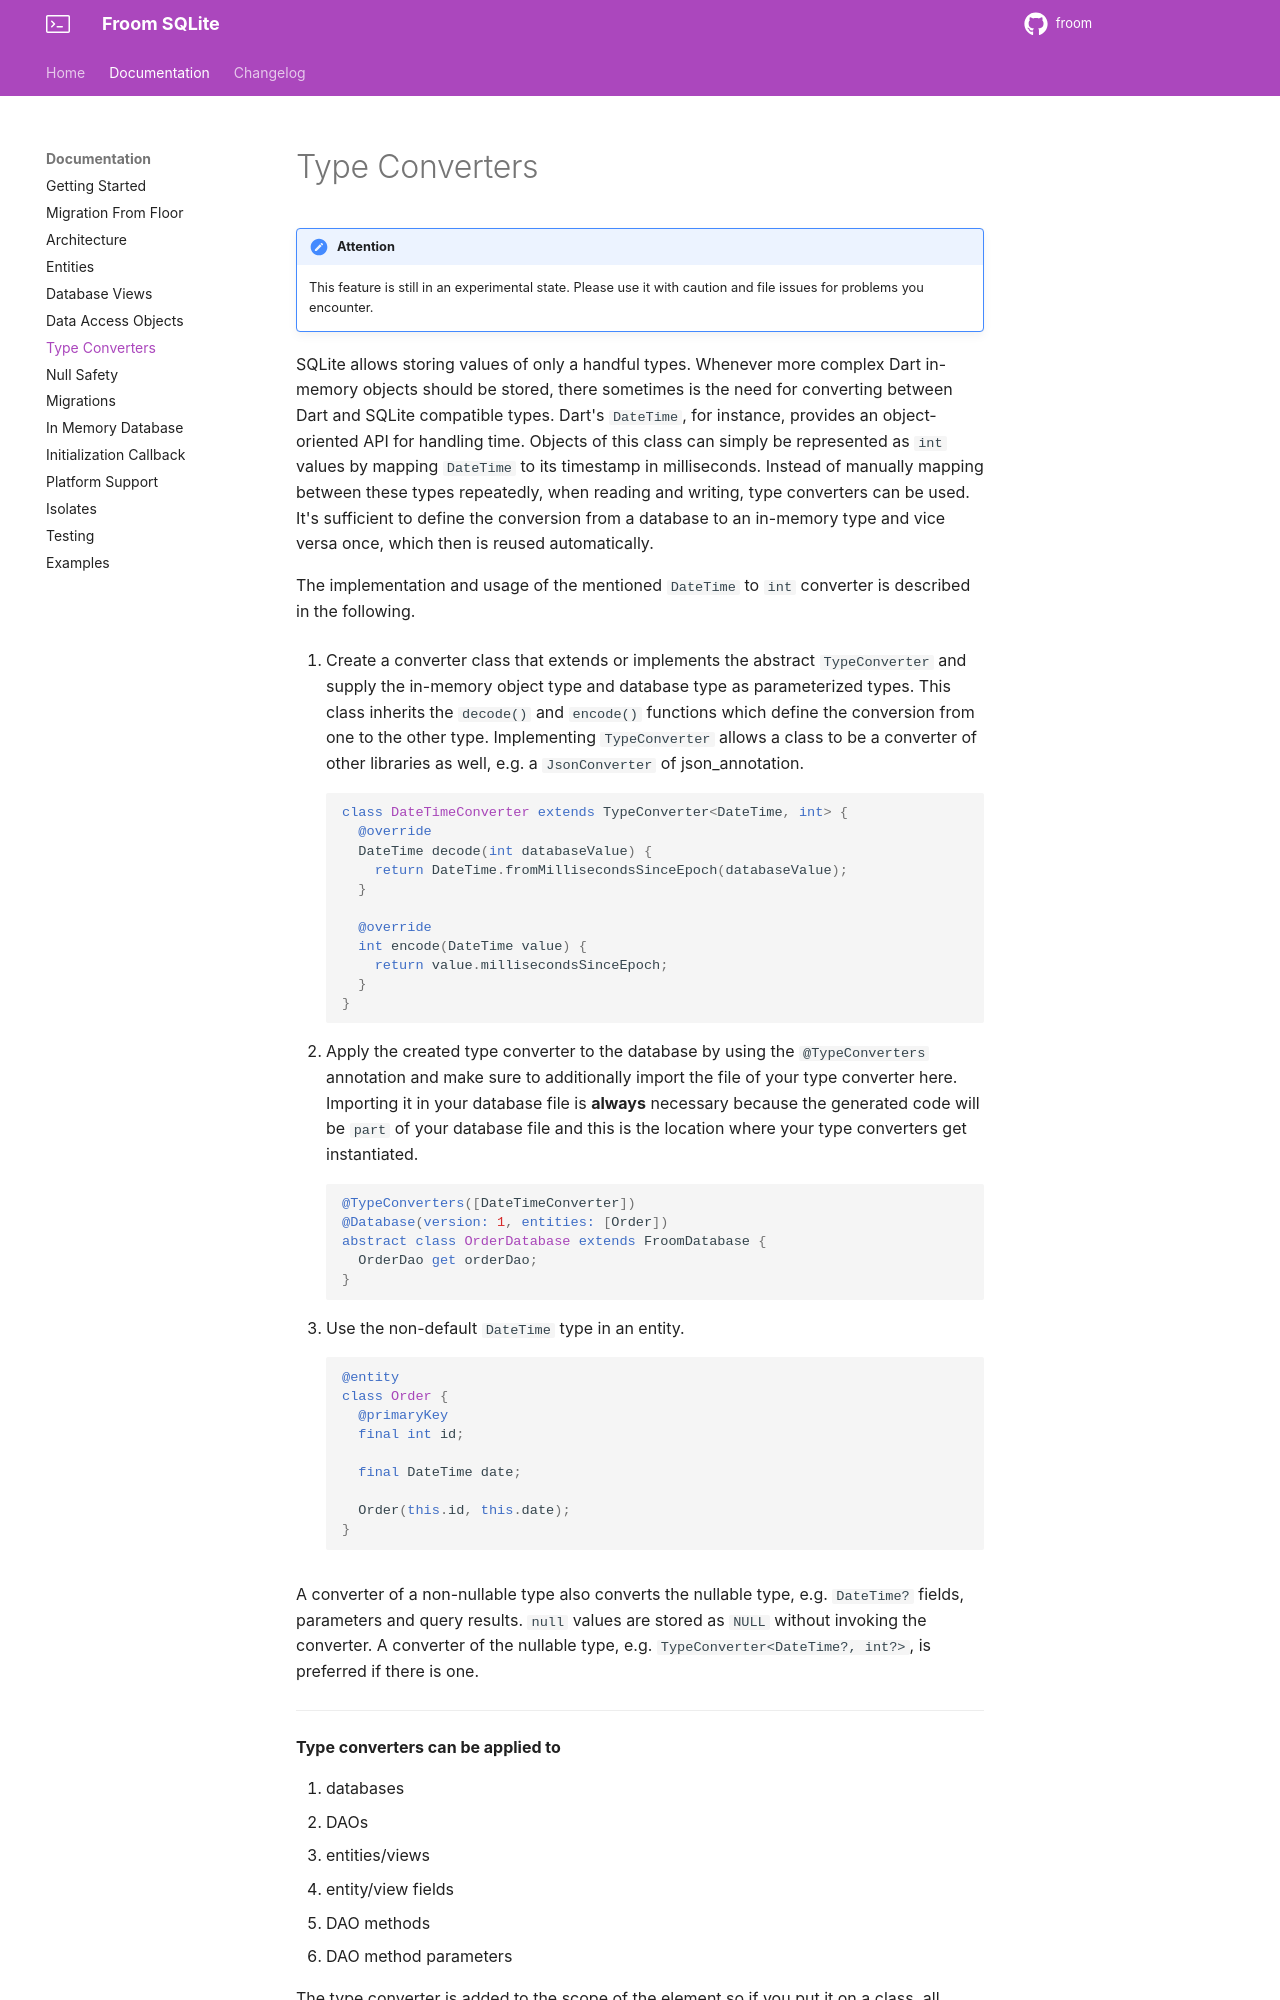

repository: wilinz/froom · page: type-converters/index.html · generator: mkdocs

# Type Converters

!!! attention
    This feature is still in an experimental state.
    Please use it with caution and file issues for problems you encounter.

SQLite allows storing values of only a handful types.
Whenever more complex Dart in-memory objects should be stored, there sometimes is the need for converting between Dart and SQLite compatible types.
Dart's `DateTime`, for instance, provides an object-oriented API for handling time.
Objects of this class can simply be represented as `int` values by mapping `DateTime` to its timestamp in milliseconds.
Instead of manually mapping between these types repeatedly, when reading and writing, type converters can be used.
It's sufficient to define the conversion from a database to an in-memory type and vice versa once, which then is reused automatically.

The implementation and usage of the mentioned `DateTime` to `int` converter is described in the following.

1. Create a converter class that extends or implements the abstract `TypeConverter` and supply the in-memory object type and database type as parameterized types.
   This class inherits the `decode()` and `encode()` functions which define the conversion from one to the other type.
   Implementing `TypeConverter` allows a class to be a converter of other libraries as well, e.g. a `JsonConverter` of json_annotation.
```dart
class DateTimeConverter extends TypeConverter<DateTime, int> {
  @override
  DateTime decode(int databaseValue) {
    return DateTime.fromMillisecondsSinceEpoch(databaseValue);
  }

  @override
  int encode(DateTime value) {
    return value.millisecondsSinceEpoch;
  }
}
```

2. Apply the created type converter to the database by using the `@TypeConverters` annotation and make sure to additionally import the file of your type converter here.
   Importing it in your database file is **always** necessary because the generated code will be `part` of your database file and this is the location where your type converters get instantiated.
```dart
@TypeConverters([DateTimeConverter])
@Database(version: 1, entities: [Order])
abstract class OrderDatabase extends FroomDatabase {
  OrderDao get orderDao;
}
```

3. Use the non-default `DateTime` type in an entity.
```dart
@entity
class Order {
  @primaryKey
  final int id;

  final DateTime date;

  Order(this.id, this.date);
}
```

A converter of a non-nullable type also converts the nullable type, e.g. `DateTime?` fields, parameters and query results.
`null` values are stored as `NULL` without invoking the converter.
A converter of the nullable type, e.g. `TypeConverter<DateTime?, int?>`, is preferred if there is one.

---

**Type converters can be applied to**

1. databases
1. DAOs
1. entities/views
1. entity/view fields
1. DAO methods
1. DAO method parameters

The type converter is added to the scope of the element so if you put it on a class, all methods/fields in that class will be able to use the converter.
